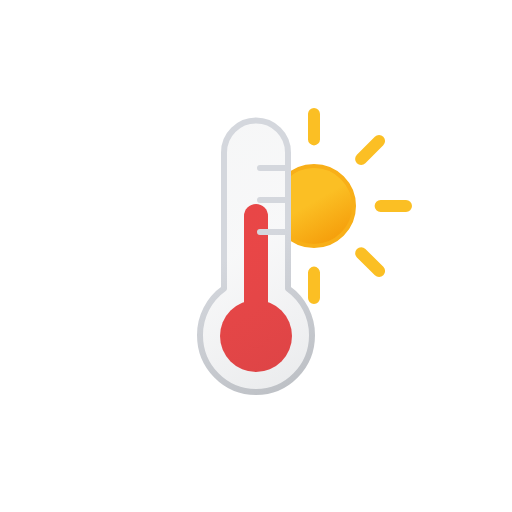
t = 0.00 s
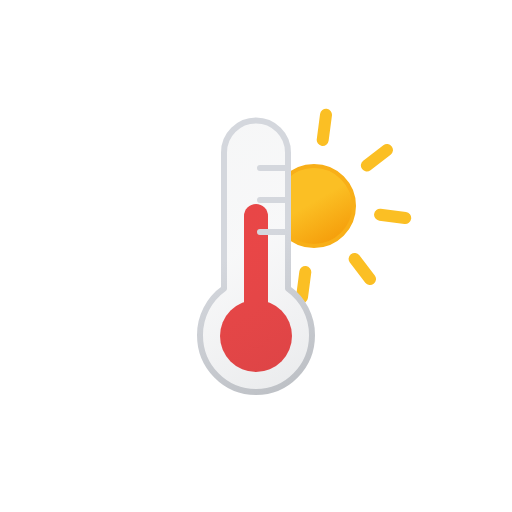
t = 1.00 s
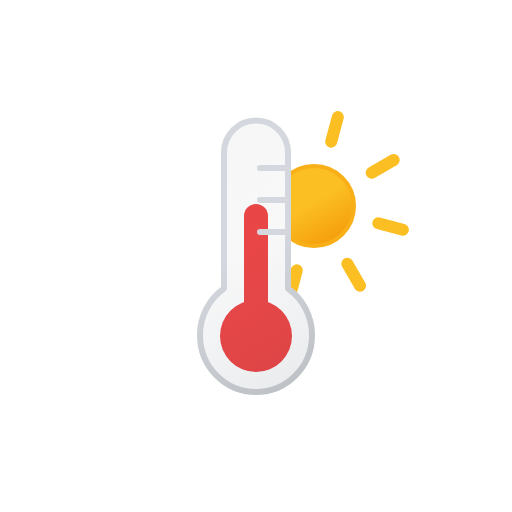
t = 2.00 s
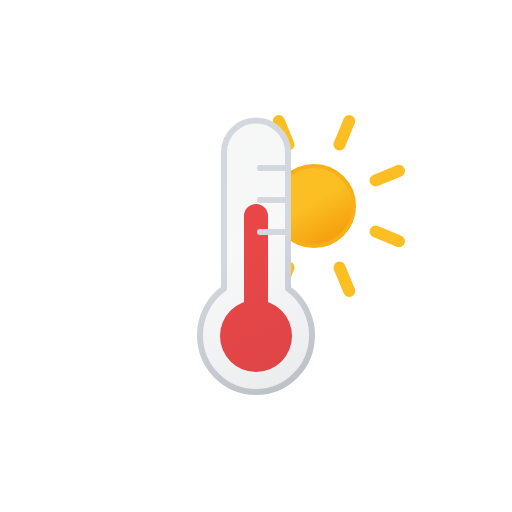
t = 3.00 s
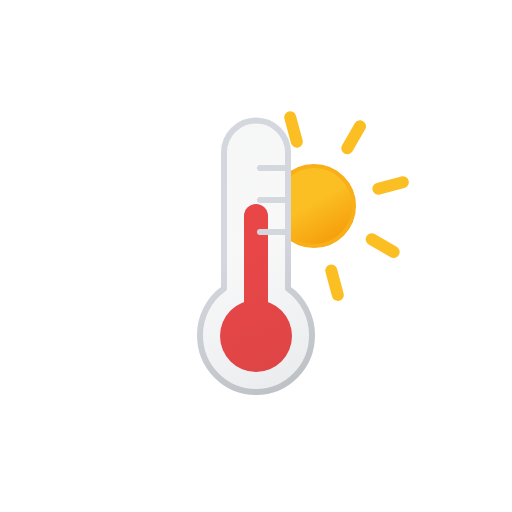
t = 4.00 s
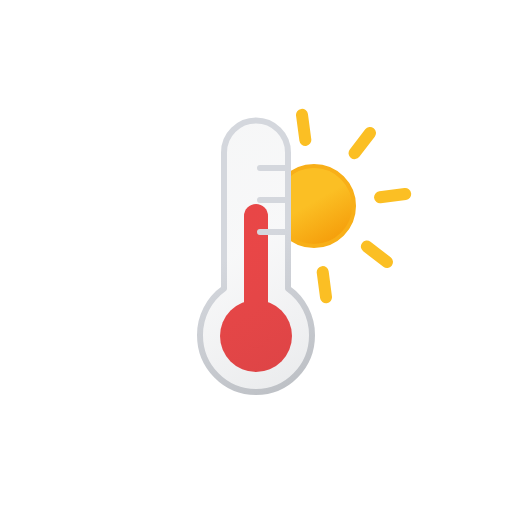
t = 5.00 s

The animated SVG that drew these frames (rendered in a browser with its animation timeline set to each time). Animation: 2 SMIL elements (animateTransform=2); one cycle of 6.00 s, repeats indefinitely.

<svg xmlns="http://www.w3.org/2000/svg" xmlns:xlink="http://www.w3.org/1999/xlink" viewBox="0 0 512 512">
    <defs>
        <linearGradient id="a" x1="78" y1="63.35" x2="118" y2="132.65" gradientUnits="userSpaceOnUse">
            <stop offset="0" stop-color="#fbbf24"/>
            <stop offset="0.45" stop-color="#fbbf24"/>
            <stop offset="1" stop-color="#f59e0b"/>
        </linearGradient>
        <linearGradient id="b" x1="-7.17" y1="36.31" x2="116.44" y2="250.4" gradientUnits="userSpaceOnUse">
            <stop offset="0" stop-color="#515a69" stop-opacity="0.05"/>
            <stop offset="0.45" stop-color="#6b7280" stop-opacity="0.05"/>
            <stop offset="1" stop-color="#384354" stop-opacity="0.1"/>
        </linearGradient>
        <linearGradient id="c" x1="-8.67" y1="33.71" x2="117.94" y2="253" gradientUnits="userSpaceOnUse">
            <stop offset="0" stop-color="#d4d7dd"/>
            <stop offset="0.45" stop-color="#d4d7dd"/>
            <stop offset="1" stop-color="#bec1c6"/>
        </linearGradient>
        <clipPath id="d">
            <path d="M256,392c30.93,0,56-25.45,56-56.84a57,57,0,0,0-24-46.6V152.48A32.24,32.24,0,0,0,256,120V79.74H423.17V392Zm4-192h28m-28-32h28m-28,64h28" fill="none"/>
        </clipPath>
        <symbol id="e" viewBox="0 0 196 196" overflow="visible">
            <!-- sun-core -->
            <circle cx="98" cy="98" r="40" stroke="#f8af18" stroke-miterlimit="10" stroke-width="4" fill="url(#a)"/>

            <!-- sun-rays -->
            <path d="M98,31.38V6m0,184V164.62M145.11,50.89,163.05,33M33,163.05l17.94-17.94m0-94.22L33,33m130.1,130.1-17.94-17.94M6,98H31.38M190,98H164.62" fill="none" stroke="#fbbf24" stroke-linecap="round" stroke-miterlimit="10" stroke-width="12">
                <animateTransform
                    attributeName="transform"
                    additive="sum"
                    type="rotate"
                    values="0 98 98; 45 98 98"
                    dur="6s"
                    repeatCount="indefinite"/>
            </path>
        </symbol>
        <symbol id="g" viewBox="0 0 72 168">
            <circle cx="36" cy="132" r="36" fill="#ef4444"/>
            <path d="M36,12V132" fill="none" stroke="#ef4444" stroke-linecap="round" stroke-miterlimit="10" stroke-width="24">
                <animateTransform
                    attributeName="transform"
                    type="translate"
                    values="0 0; 0 18; 0 0"
                    dur="1s"
                    calcMode="spline"
                    keySplines=".42, 0, .58, 1; .42, 0, .58, 1"
                    repeatCount="indefinite"/>
            </path>
        </symbol>
        <symbol id="h" viewBox="0 0 118 278">
            <path d="M115,218.16C115,249.55,89.93,275,59,275S3,249.55,3,218.16a57,57,0,0,1,24-46.6V35.48a32,32,0,1,1,64,0V171.56A57,57,0,0,1,115,218.16ZM63,83H91M63,51H91M63,115H91" stroke-linecap="round" stroke-linejoin="round" stroke-width="6" fill="url(#b)" stroke="url(#c)"/>
        </symbol>
        <symbol id="f" viewBox="0 0 118 278">
            <use width="72" height="168" transform="translate(23 87)" xlink:href="#g"/>
            <use width="118" height="278" xlink:href="#h"/>
        </symbol>
    </defs>
    <g clip-path="url(#d)">
        <use width="196" height="196" transform="translate(216 108)" xlink:href="#e"/>
    </g>
    <use width="118" height="278" transform="translate(197 117)" xlink:href="#f"/>
</svg>
